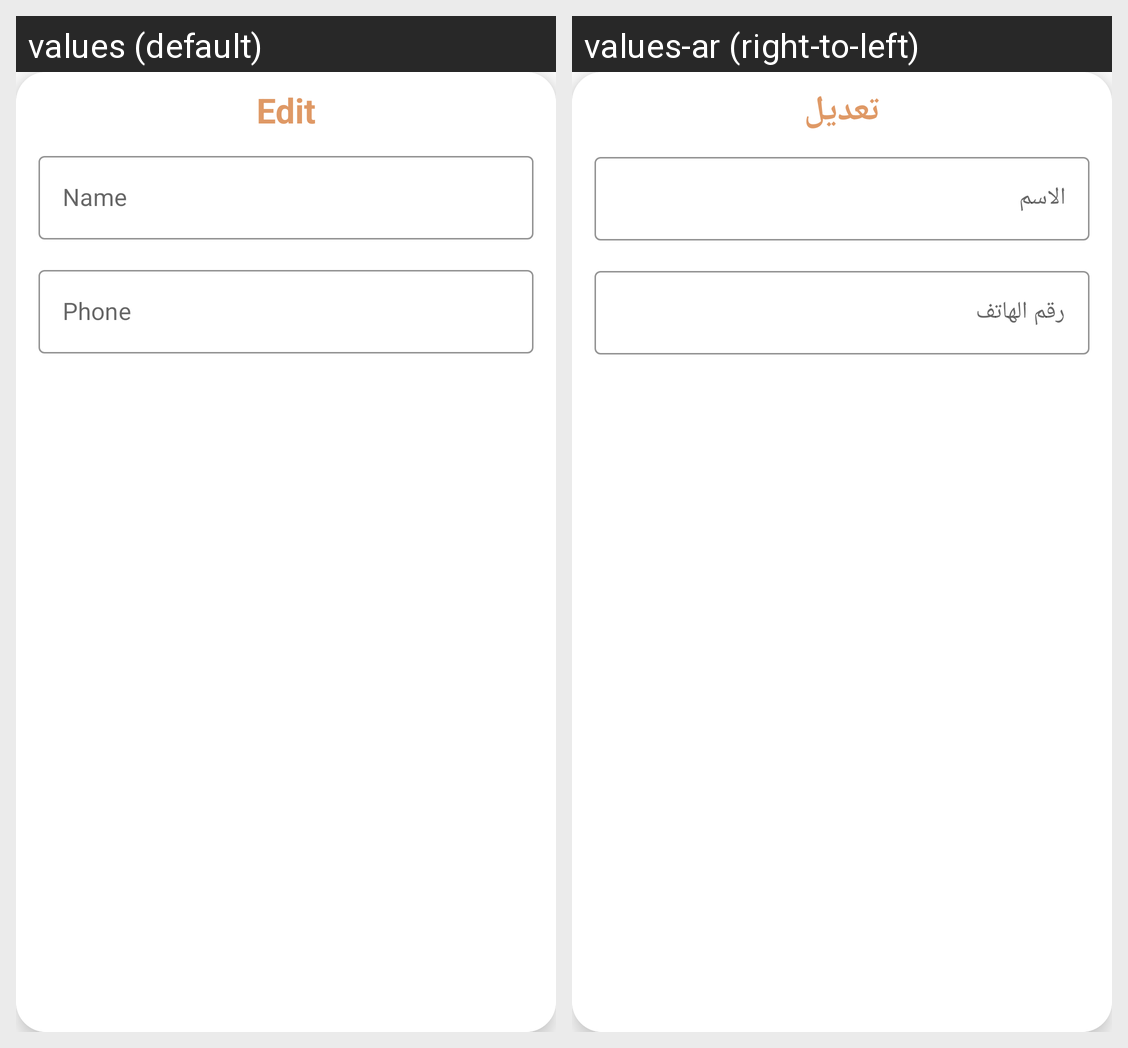

Here is an Android app screen in its default locale and in the app's own translations. Write out the translated-string differences for the strings that appear on this screen.
Android screen res/layout/dialog_edit_driver.xml rendered under 2 locales, left to right: values (default), values-ar (right-to-left). Device: Nexus 5 (rendered at 1080×1920; each locale shown at half size, 540×960, under a caption strip naming it); theme Theme.GoRead_library.
Strings drawn on this screen, with the default value and each locale's value (text and hints the layout hard-codes, and strings that could not be matched under every locale, appear in the picture but are not listed):

edit
  values: Edit
  values-ar: تعديل

name
  values: Name
  values-ar: الاسم

phone
  values: Phone
  values-ar: رقم الهاتف
